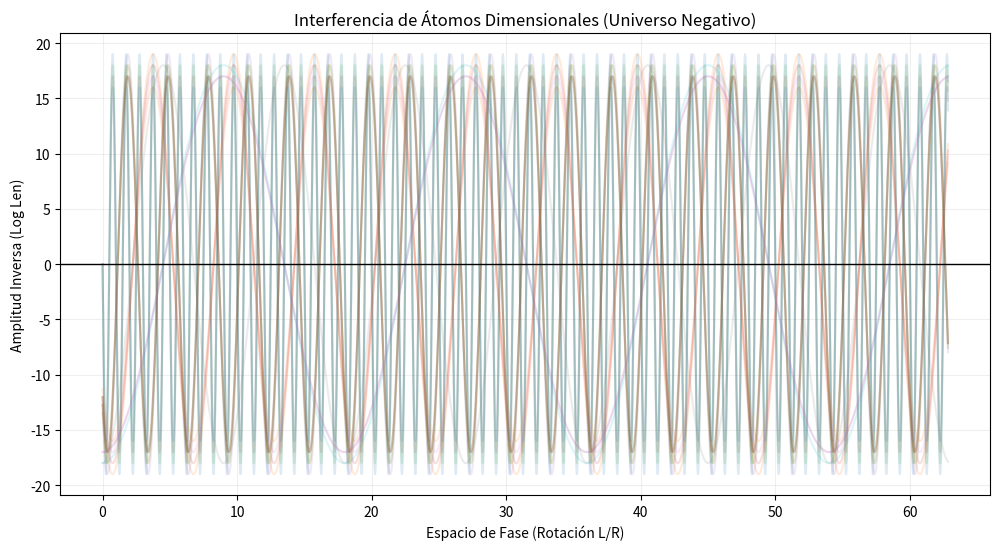
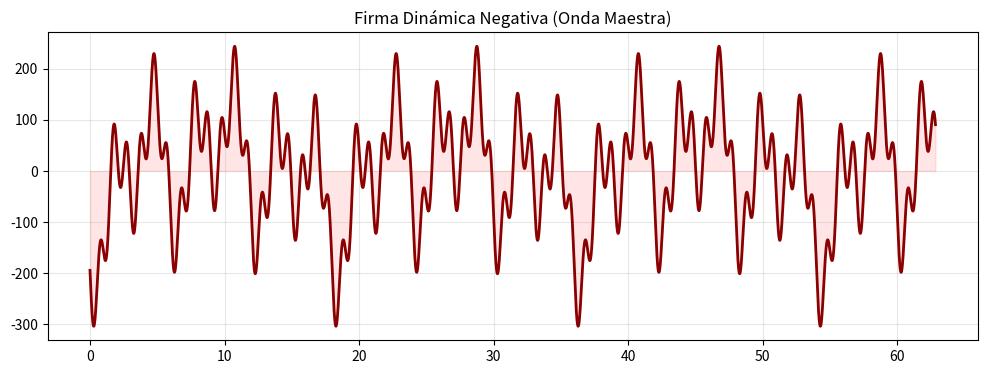

Source code (Python) for these figures, in order:
import numpy as np
import matplotlib.pyplot as plt

# --- LÓGICA DE PROCESAMIENTO ---

def collatz(n):
    if n % 2 == 0:
        return n // 2, "R"
    else:
        return (n * 3) + 1, "L"

def detectar_patron(valores):
    if len(valores) < 3: return ""
    salto = valores[1] - valores[0]
    es_aritmetica = all(valores[i+1] - valores[i] == salto for i in range(len(valores) - 1))
    
    if es_aritmetica:
        inicio = valores[0]
        return f"(>{inicio}n{salto})"
    return "!!!!!!!" 

def generar_arbol_con_marcas(lista_inicio, niveles):
    arbol = [{"": lista_inicio}]
    for q1 in range(niveles):
        nodos_actuales = arbol[-1]
        proximo_nivel = {}
        for ruta, semillas in nodos_actuales.items():
            ruta_r, ruta_l = ruta + "R", ruta + "L"
            grupo_r, grupo_l = [], []
            for s in semillas:
                nuevo_val, b = collatz(s)
                if b == "R": grupo_r.append(nuevo_val)
                else: grupo_l.append(nuevo_val)
            if grupo_r: proximo_nivel[ruta_r] = grupo_r
            if grupo_l: proximo_nivel[ruta_l] = grupo_l
        arbol.append(proximo_nivel)
    return arbol

# --- SIMULACIÓN NEGATIVA ---
MypowRange = 20
RangoDenumeros = pow(2, MypowRange)
# Semillas negativas: de -1048576 a -1
semillas = list(range(-RangoDenumeros, 0)) 
niveles_simulacion = 4
resultado = generar_arbol_con_marcas(semillas, niveles_simulacion)

# --- VISUALIZACIÓN ADAPTADA A NEGATIVOS ---

def generar_onda_collatz_negativa(resultado):
    # Aumentamos x para ver la expansión de los saltos n3, n6, n18...
    x = np.linspace(0, 20 * np.pi, 32768)
    onda_total = np.zeros_like(x)
    
    plt.figure(figsize=(12, 6))
    
    for i, nivel in enumerate(resultado):
        if i == 0: continue 
        
        for ruta, valores in nivel.items():
            if len(valores) < 2: continue
            
            salto = valores[1] - valores[0]
            # Amplitud negativa para representar el "espejo" del universo negativo
            amplitud = np.log2(len(valores)) * -1 
            
            # La fase L/R en negativos suele mostrar una rotación inversa
            fase_ruta = ruta.count('L') * (np.pi / 4)
            
            # Frecuencia basada en la densidad de los saltos negativos (n3, n6...)
            # Si salto es negativo, usamos su valor absoluto para la frecuencia física
            frecuencia = 1 / abs(salto if salto != 0 else 1) 
            
            onda_nodo = amplitud * np.sin(2 * np.pi * frecuencia * x + fase_ruta)
            onda_total += onda_nodo
            
            # Graficamos con colores tenues para ver la interferencia
            plt.plot(x, onda_nodo, alpha=0.15)

    plt.title("Interferencia de Átomos Dimensionales (Universo Negativo)")
    plt.xlabel("Espacio de Fase (Rotación L/R)")
    plt.ylabel("Amplitud Inversa (Log Len)")
    plt.grid(True, alpha=0.2)
    plt.axhline(0, color='black', lw=1)
    plt.show()

    # Firma Dinámica del Sistema Negativo
    plt.figure(figsize=(12, 4))
    plt.plot(x, onda_total, color='darkred', linewidth=2)
    plt.title("Firma Dinámica Negativa (Onda Maestra)")
    plt.fill_between(x, onda_total, color='red', alpha=0.1)
    plt.grid(True, alpha=0.3)
    plt.show()

# Ejecución
generar_onda_collatz_negativa(resultado)